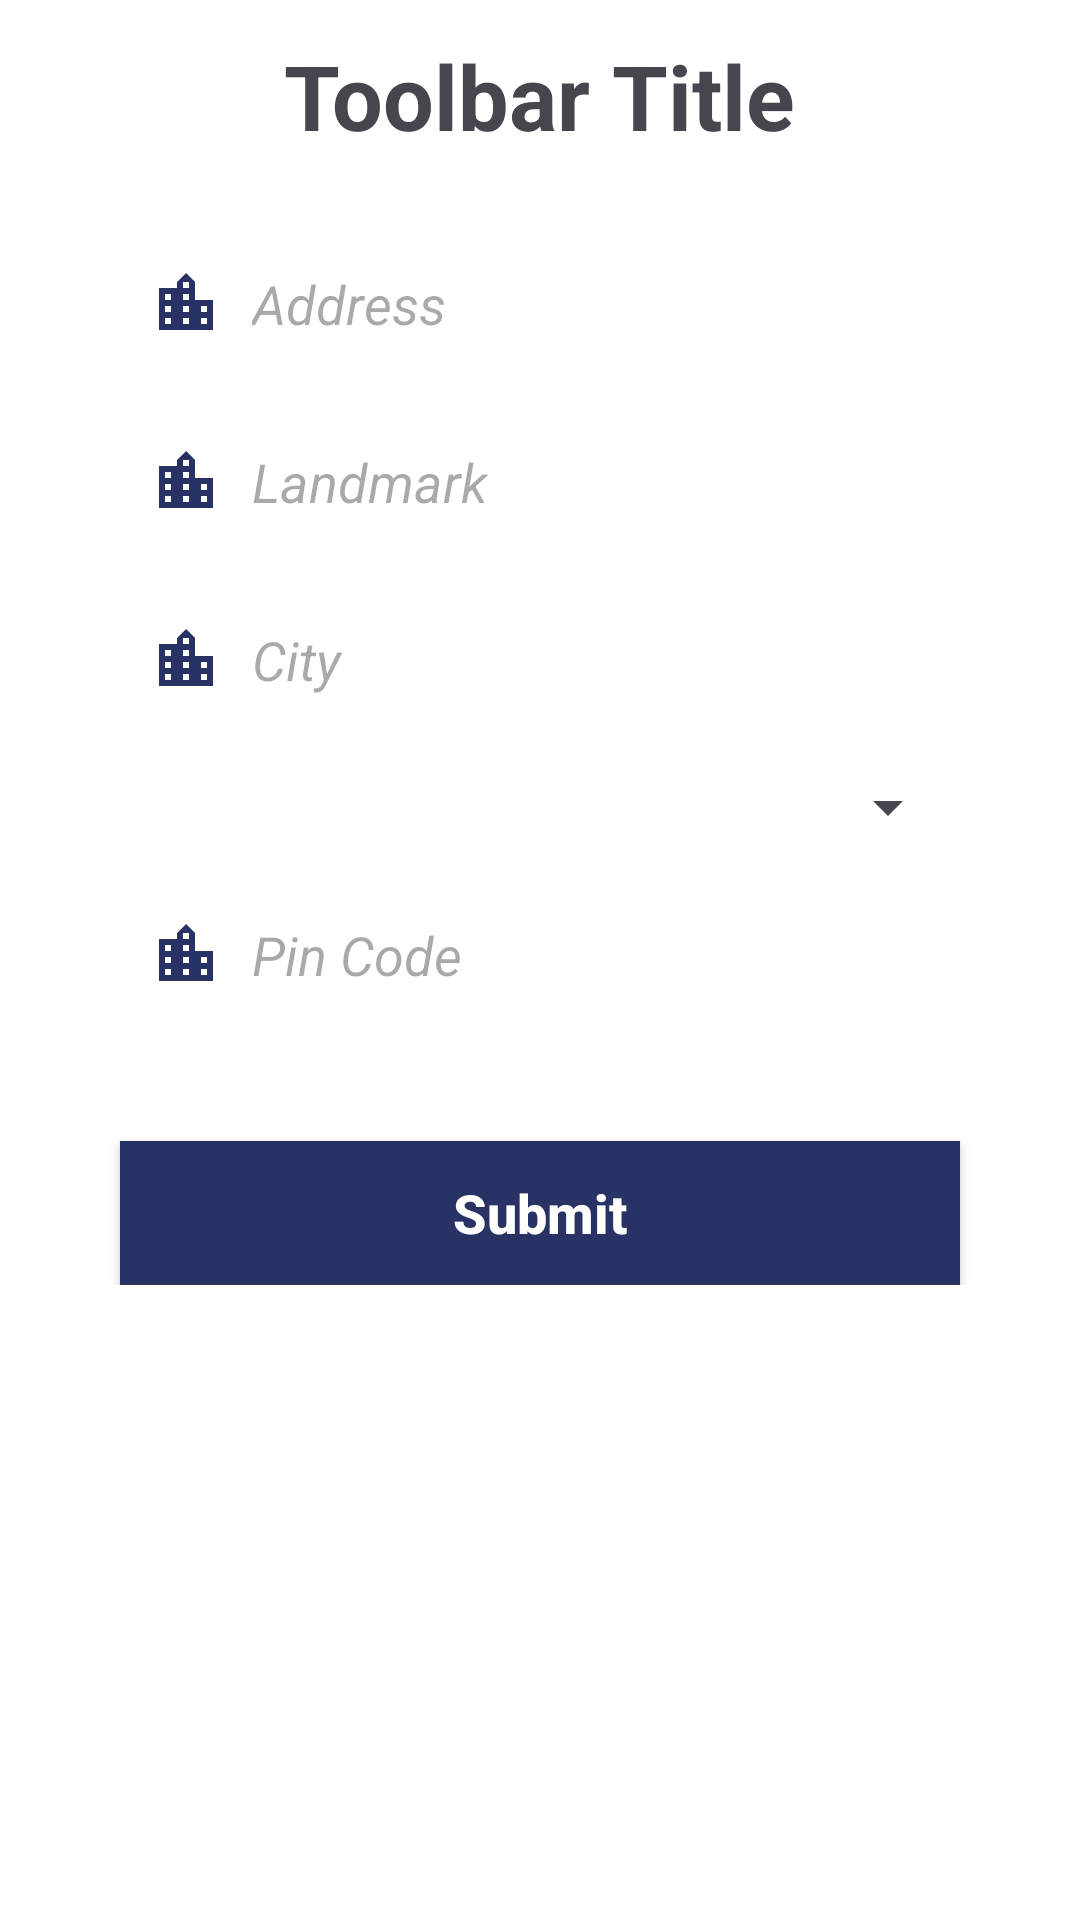

Reconstruct the res/layout file that produces this screen, plus the resources it refers to.
<!-- AndroidManifest.xml: application theme Theme.NeoStart -->
<!-- res/layout/fragment_address.xml -->
<?xml version="1.0" encoding="utf-8"?>
<ScrollView xmlns:android="http://schemas.android.com/apk/res/android"
    xmlns:app="http://schemas.android.com/apk/res-auto"
    xmlns:tools="http://schemas.android.com/tools"
    android:layout_width="match_parent"
    android:layout_height="match_parent"
    tools:context=".view.fragment.AddressFragment">

    <androidx.constraintlayout.widget.ConstraintLayout
        android:layout_width="match_parent"
        android:layout_height="wrap_content">

        <include
            android:id="@+id/tbAddress"
            layout="@layout/layout_toolbar"
            android:layout_width="match_parent"
            android:layout_height="wrap_content" />

        <EditText
            android:id="@+id/edtAddress"
            style="@style/HintTextStyle"
            android:layout_width="0dp"
            android:layout_height="wrap_content"
            android:layout_marginTop="15dp"
            android:background="@drawable/bg_input_fields"
            android:drawableStart="@drawable/ic_city"
            android:drawablePadding="10dp"
            android:hint="@string/hint_address"
            android:inputType="textCapWords"
            android:padding="10dp"
            app:layout_constraintEnd_toStartOf="@id/glAddressEnd"
            app:layout_constraintStart_toStartOf="@id/glAddressStart"
            app:layout_constraintTop_toBottomOf="@id/tbAddress" />

        <EditText
            android:id="@+id/edtLandmark"
            style="@style/HintTextStyle"
            android:layout_width="0dp"
            android:layout_height="wrap_content"
            android:layout_marginTop="15dp"
            android:background="@drawable/bg_input_fields"
            android:drawableStart="@drawable/ic_city"
            android:drawablePadding="10dp"
            android:hint="@string/hint_landmark"
            android:inputType="textCapWords"
            android:padding="10dp"
            app:layout_constraintEnd_toStartOf="@id/glAddressEnd"
            app:layout_constraintStart_toStartOf="@id/glAddressStart"
            app:layout_constraintTop_toBottomOf="@id/edtAddress" />

        <EditText
            android:id="@+id/edtCity"
            style="@style/HintTextStyle"
            android:layout_width="0dp"
            android:layout_height="wrap_content"
            android:layout_marginTop="15dp"
            android:background="@drawable/bg_input_fields"
            android:drawableStart="@drawable/ic_city"
            android:drawablePadding="10dp"
            android:hint="@string/hint_city"
            android:inputType="textCapWords"
            android:padding="10dp"
            app:layout_constraintEnd_toStartOf="@id/glAddressEnd"
            app:layout_constraintStart_toStartOf="@id/glAddressStart"
            app:layout_constraintTop_toBottomOf="@id/edtLandmark" />

        <LinearLayout
            android:id="@+id/llState"
            android:layout_width="0dp"
            android:layout_height="wrap_content"
            android:layout_marginTop="15dp"
            android:background="@drawable/bg_input_fields"
            app:layout_constraintEnd_toEndOf="@id/glAddressEnd"
            app:layout_constraintStart_toStartOf="@id/glAddressStart"
            app:layout_constraintTop_toBottomOf="@id/edtCity">

            <Spinner
                android:id="@+id/spnState"
                android:layout_width="match_parent"
                android:layout_height="wrap_content"
                android:padding="10dp"
                android:spinnerMode="dropdown"
                style="@style/SpinnerStyle"/>
        </LinearLayout>

        <EditText
            android:id="@+id/edtPinCode"
            style="@style/HintTextStyle"
            android:layout_width="0dp"
            android:layout_height="wrap_content"
            android:layout_marginTop="15dp"
            android:background="@drawable/bg_input_fields"
            android:drawableStart="@drawable/ic_city"
            android:drawablePadding="10dp"
            android:hint="@string/hint_pin_code"
            android:inputType="number"
            android:maxLength="6"
            android:padding="10dp"
            app:layout_constraintEnd_toStartOf="@id/glAddressEnd"
            app:layout_constraintStart_toStartOf="@id/glAddressStart"
            app:layout_constraintTop_toBottomOf="@id/llState" />

        <androidx.appcompat.widget.AppCompatButton
            android:id="@+id/btnSubmit"
            style="@style/NextButton"
            android:layout_width="0dp"
            android:layout_height="wrap_content"
            android:layout_marginVertical="40dp"
            android:text="@string/btn_submit"
            app:layout_constraintEnd_toEndOf="@id/glAddressEnd"
            app:layout_constraintStart_toStartOf="@id/glAddressStart"
            app:layout_constraintTop_toBottomOf="@id/edtPinCode" />

        <androidx.constraintlayout.widget.Guideline
            android:id="@+id/glAddressStart"
            android:layout_width="wrap_content"
            android:layout_height="wrap_content"
            android:orientation="vertical"
            app:layout_constraintGuide_begin="40dp" />

        <androidx.constraintlayout.widget.Guideline
            android:id="@+id/glAddressEnd"
            android:layout_width="wrap_content"
            android:layout_height="match_parent"
            android:orientation="vertical"
            app:layout_constraintGuide_end="40dp" />
    </androidx.constraintlayout.widget.ConstraintLayout>

</ScrollView>
<!-- res/layout/layout_toolbar.xml (included above) -->
<?xml version="1.0" encoding="utf-8"?>
<com.google.android.material.appbar.AppBarLayout xmlns:android="http://schemas.android.com/apk/res/android"
    xmlns:app="http://schemas.android.com/apk/res-auto"
    android:layout_width="match_parent"
    android:layout_height="wrap_content">

    <androidx.appcompat.widget.Toolbar
        android:id="@+id/tbApp"
        android:layout_width="match_parent"
        android:layout_height="wrap_content"
        android:theme="@style/ToolbarStyle">

        <TextView
            android:id="@+id/tvToolbarTitle"
            android:layout_width="wrap_content"
            android:layout_height="wrap_content"
            android:layout_gravity="center"
            android:text="@string/title_toolbar" />
    </androidx.appcompat.widget.Toolbar>

</com.google.android.material.appbar.AppBarLayout>
<!-- resources referenced by this layout -->
<resources>
  <!-- drawable ic_city (drawable) -->
  <vector xmlns:android="http://schemas.android.com/apk/res/android" android:height="24dp" android:tint="#293264" android:viewportHeight="24" android:viewportWidth="24" android:width="24dp">
        
      <path android:fillColor="@android:color/white" android:pathData="M15,11L15,5l-3,-3 -3,3v2L3,7v14h18L21,11h-6zM7,19L5,19v-2h2v2zM7,15L5,15v-2h2v2zM7,11L5,11L5,9h2v2zM13,19h-2v-2h2v2zM13,15h-2v-2h2v2zM13,11h-2L11,9h2v2zM13,7h-2L11,5h2v2zM19,19h-2v-2h2v2zM19,15h-2v-2h2v2z"/>
      
  </vector>
  <string name="btn_submit">Submit</string>
  <string name="hint_address"><i>Address</i></string>
  <string name="hint_city"><i>City</i></string>
  <string name="hint_landmark"><i>Landmark</i></string>
  <string name="hint_pin_code"><i>Pin Code</i></string>
  <string name="title_toolbar">Toolbar Title</string>
  <style name="HintTextStyle">
  
      </style>
  <style name="NextButton">
          <item name="android:background">@color/iconColor</item>
          <item name="android:textColor">@color/white</item>
          <item name="textAllCaps">false</item>
          <item name="android:textSize">18sp</item>
          <item name="android:textStyle">bold</item>
      </style>
  <style name="ToolbarStyle">
          <item name="android:textSize">30sp</item>
          <item name="android:textStyle">bold</item>
          <item name="android:background">@color/white</item>
      </style>
  <style name="Theme.NeoStart" parent="Base.Theme.NeoStart" />
  <color name="iconColor">#293264</color>
  <color name="white">#FFFFFFFF</color>
  <style name="Base.Theme.NeoStart" parent="Theme.Material3.DayNight.NoActionBar">
          
          <item name="colorPrimaryDark">@color/white</item>
          <item name="android:windowBackground">@color/white</item>
  
      </style>
</resources>
